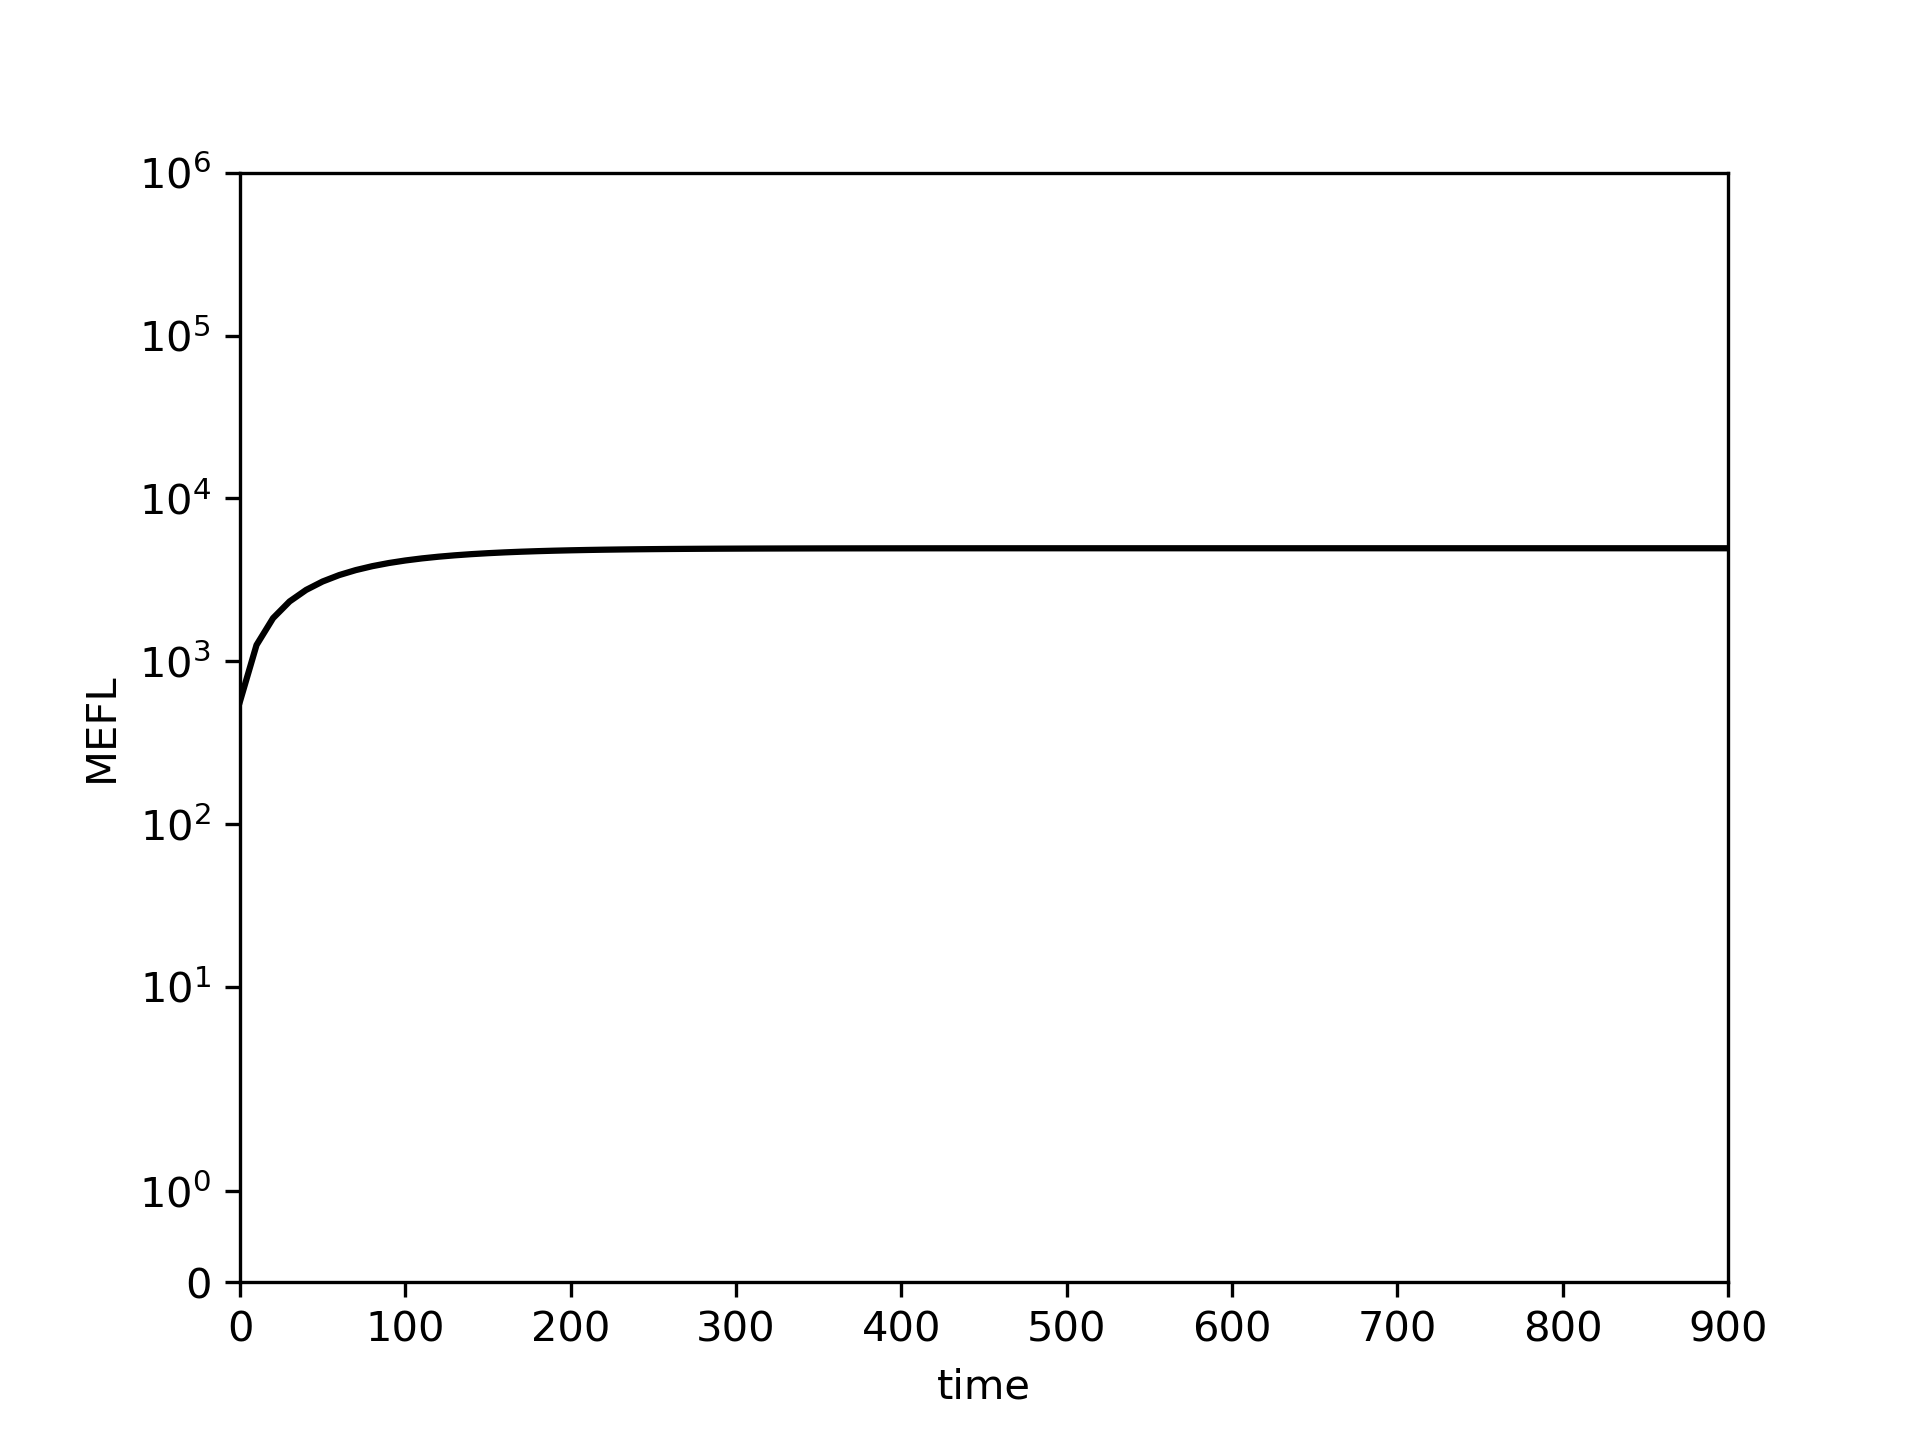

Values plotted in this chart, from the file beside it:
0.0, 10.0, 20.0, 30.0, 40.0, 50.0, 60.0, 70.0, 80.0, 90.0, 100.0, 110.0, 120.0, 130.0, 140.0, 150.0, 160.0, 170.0, 180.0, 190.0, 200.0, 210.0, 220.0, 230.0
567.3, 1258, 1840, 2330, 2742, 3090, 3383, 3629, 3836, 4011, 4158, 4282, 4387, 4474, 4548, 4611, 4663, 4707, 4745, 4776, 4802, 4824, 4843, 4859
